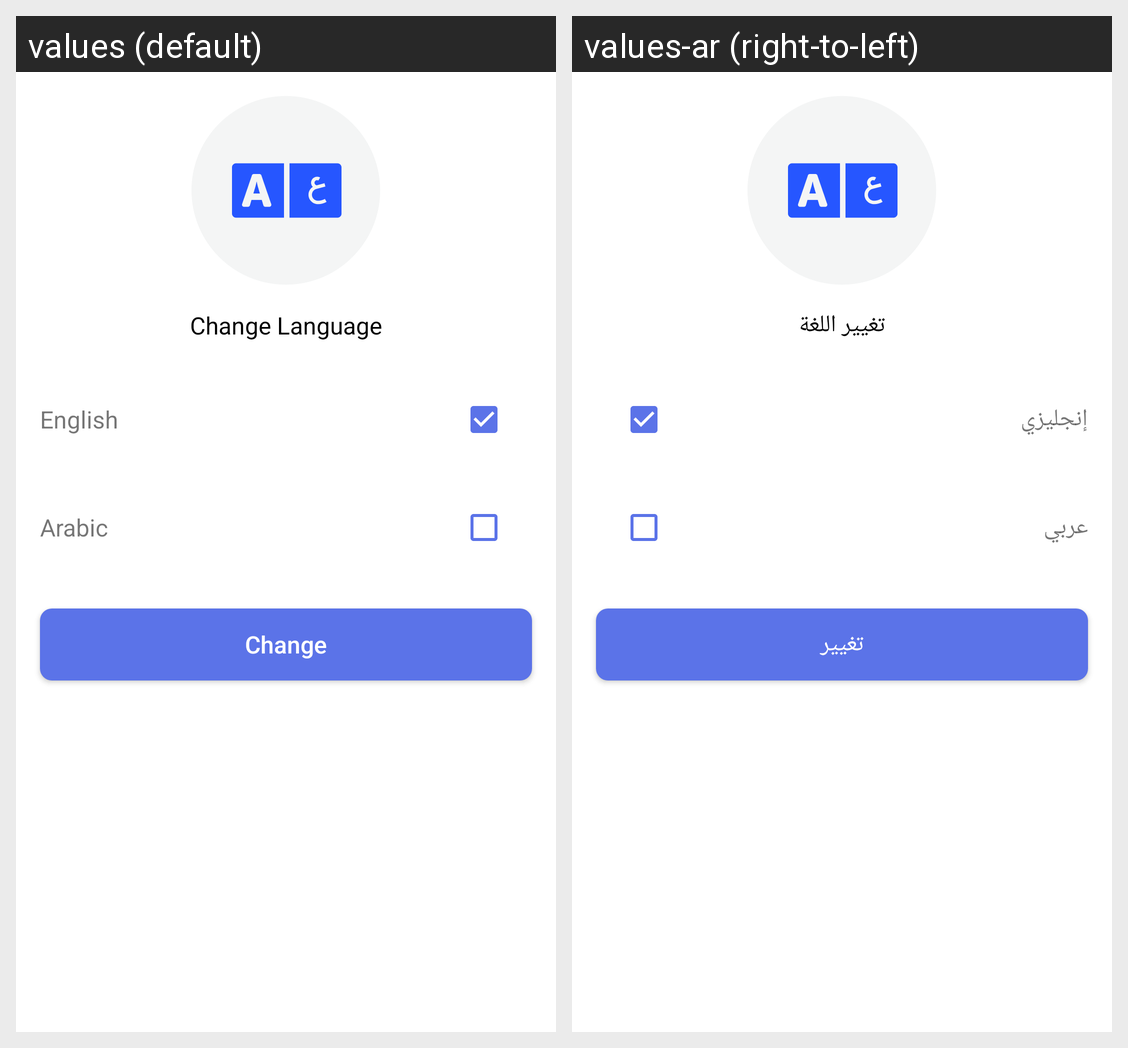

Locale-by-locale string values for the Android screen shown in this grid:
Android screen res/layout/dialog_language_change.xml rendered under 2 locales, left to right: values (default), values-ar (right-to-left). Device: Nexus 5 (rendered at 1080×1920; each locale shown at half size, 540×960, under a caption strip naming it); theme Theme.JibliAgent.
Strings drawn on this screen, with the default value and each locale's value (text and hints the layout hard-codes, and strings that could not be matched under every locale, appear in the picture but are not listed):

change_language
  values: Change Language
  values-ar: تغيير اللغة

english
  values: English
  values-ar: إنجليزي

arabic
  values: Arabic
  values-ar: عربي

change
  values: Change
  values-ar: تغيير
